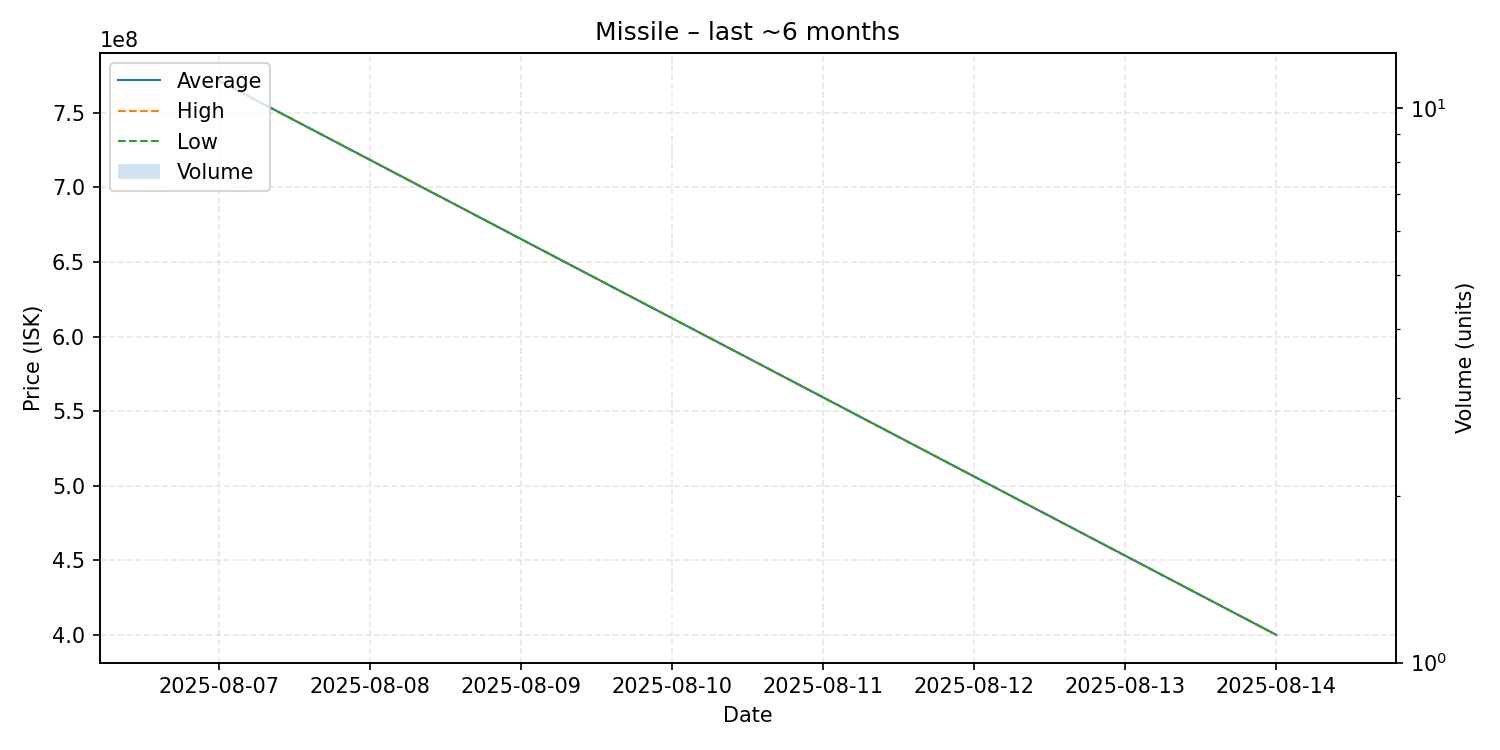

Source data for this figure (header and first rows):
date, average, highest, lowest, order_count, volume
2025-08-07, 771500000, 771500000, 771500000, 1, 1
2025-08-14, 400000000, 400000000, 400000000, 1, 1
